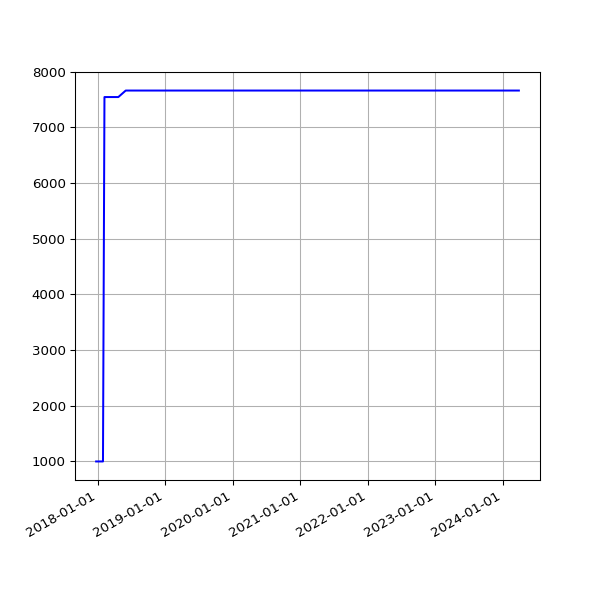

Data behind this chart, as committed beside it:
date, value
2017-12-23 07:29:24 +0000, 995
2017-12-24 07:16:53 +0000, 995
2017-12-25 07:14:22 +0000, 995
2017-12-26 07:32:02 +0000, 995
2017-12-27 07:41:21 +0000, 995
2017-12-28 07:42:44 +0000, 995
2017-12-30 06:27:35 +0000, 995
2017-12-31 06:32:37 +0000, 995
2018-01-03 06:31:35 +0000, 995
2018-01-04 07:02:46 +0000, 995
2018-01-06 08:01:49 +0000, 995
2018-01-11 06:13:35 +0000, 995
2018-01-12 06:28:21 +0000, 995
2018-01-13 07:12:13 +0000, 995
2018-01-15 06:43:57 +0000, 995
2018-01-16 08:42:18 +0000, 995
2018-01-19 06:26:40 +0000, 995
2018-01-21 08:30:58 +0000, 995
2018-01-23 06:21:37 +0000, 995
2018-01-24 06:43:14 +0000, 995
2018-01-25 06:52:15 +0000, 995
2018-01-26 07:27:50 +0000, 995
2018-01-28 07:03:24 +0000, 995
2018-01-29 07:28:53 +0000, 995
2018-02-06 05:29:04 +0000, 7546
2018-02-16 05:14:58 +0000, 7546
2018-02-19 05:19:21 +0000, 7546
2018-02-25 05:15:56 +0000, 7546
2018-03-01 05:27:36 +0000, 7546
2018-03-04 05:26:08 +0000, 7546
2018-03-07 05:42:31 +0000, 7546
2018-03-10 05:38:57 +0000, 7546
2018-03-22 05:24:43 +0000, 7546
2018-03-25 06:19:36 +0100, 7546
2018-04-01 05:34:15 +0100, 7546
2018-04-04 05:34:29 +0100, 7546
2018-04-07 05:49:30 +0100, 7546
2018-04-22 05:15:17 +0100, 7546
2018-06-01 05:44:15 +0100, 7663
2018-06-04 05:24:39 +0100, 7663
2018-06-07 06:06:31 +0100, 7663
2018-06-25 05:53:05 +0100, 7663
2018-07-10 06:31:48 +0100, 7663
2018-07-16 06:27:33 +0100, 7663
2018-07-22 06:28:04 +0100, 7663
2018-07-25 06:33:35 +0100, 7663
2018-07-28 06:42:39 +0100, 7663
2018-08-01 06:05:11 +0100, 7663
2018-08-04 05:47:50 +0100, 7663
2018-08-07 06:16:22 +0100, 7663
2018-08-10 06:44:44 +0100, 7663
2018-08-13 06:18:24 +0100, 7663
2018-08-16 06:36:33 +0100, 7663
2018-08-19 06:01:25 +0100, 7663
2018-08-22 06:51:37 +0100, 7663
2018-08-25 06:24:08 +0100, 7663
2018-08-28 06:26:32 +0100, 7663
2018-09-01 05:58:49 +0100, 7663
2018-09-04 05:55:32 +0100, 7663
2018-09-07 05:52:57 +0100, 7663
... 1,575 more rows
